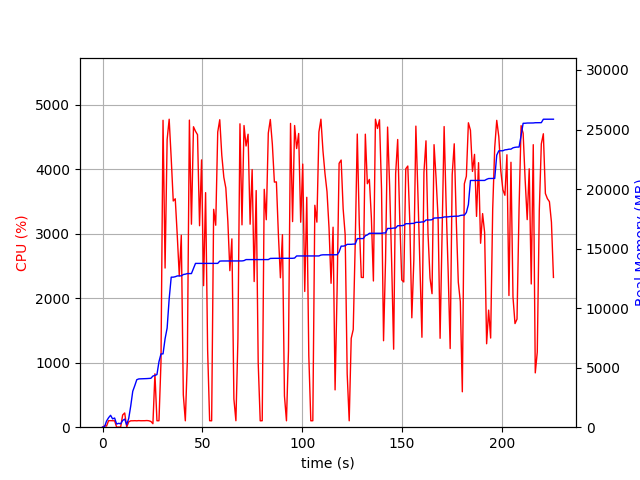

The file beside this chart, header and first rows:
elapsed_time, nproc, cpu, mem_real, mem_virtual
4.4345855712890625e-05, 1, 0.0, 7.055, 3185
1.006, 2, 21.9, 46.44, 149.7
2.014, 4, 17.9, 518.1, 2085
3.021, 4, 100.3, 798.1, 2405
4.028, 5, 101.3, 998.7, 2888
5.035, 3, 100.2, 699.5, 2017
6.043, 3, 99.2, 770.7, 2129
7.051, 3, 1.0, 264.6, 1518
8.061, 3, 2.0, 324.6, 1592
9.072, 3, 2.0, 285.6, 1547
10.08, 4, 189.5, 566, 2157
11.1, 5, 220.9, 679, 2455
12.11, 3, 2.0, 213.6, 1452
13.12, 1, 83.1, 738.9, 1733
14.12, 1, 99.3, 1789, 2685
15.13, 1, 99.3, 3019, 5237
16.14, 1, 101.1, 3487, 5359
17.15, 1, 99.2, 3989, 6895
18.16, 1, 102.1, 4055, 6895
19.17, 1, 99.9, 4061, 6895
20.18, 1, 100.0, 4063, 6895
21.19, 1, 101.0, 4065, 6895
22.2, 1, 103.0, 4083, 6895
23.21, 1, 100.0, 4097, 6895
24.22, 2, 89.1, 4107, 10081
25.23, 1, 54.5, 4297, 10344
26.24, 1, 827.3, 4347, 10344
27.25, 1, 99.8, 4421, 10344
28.26, 1, 100.0, 5501, 12436
29.27, 1, 1008, 6155, 12628
30.3, 1, 4756, 6157, 12628
31.32, 1, 2467, 7428, 14690
32.35, 1, 4459, 8328, 17526
33.37, 1, 4773, 10773, 18276
34.39, 1, 4168, 12602, 18405
35.41, 1, 3506, 12602, 18405
36.42, 1, 3540, 12638, 18405
37.43, 1, 2969, 12704, 18631
38.44, 1, 2344, 12704, 18631
39.45, 1, 2975, 12712, 18631
40.46, 1, 501.2, 12822, 18631
41.47, 1, 99.3, 12852, 18631
42.47, 1, 1036, 12902, 18631
43.5, 1, 4759, 12902, 18631
44.53, 1, 3146, 12902, 18631
45.55, 1, 4657, 13321, 18987
46.56, 1, 4587, 13756, 19366
47.57, 1, 4533, 13756, 19366
48.59, 1, 3122, 13756, 19366
49.6, 1, 4143, 13756, 19366
50.61, 1, 2194, 13756, 19366
51.62, 1, 3635, 13756, 19366
52.64, 1, 1196, 13758, 19366
53.64, 1, 100.3, 13758, 19366
54.65, 1, 99.2, 13758, 19366
55.66, 1, 3377, 13758, 19366
56.68, 1, 3130, 13758, 19366
57.7, 1, 4575, 13758, 19366
58.71, 1, 4765, 13947, 19600
59.73, 1, 4216, 13959, 19612
... 164 more rows
